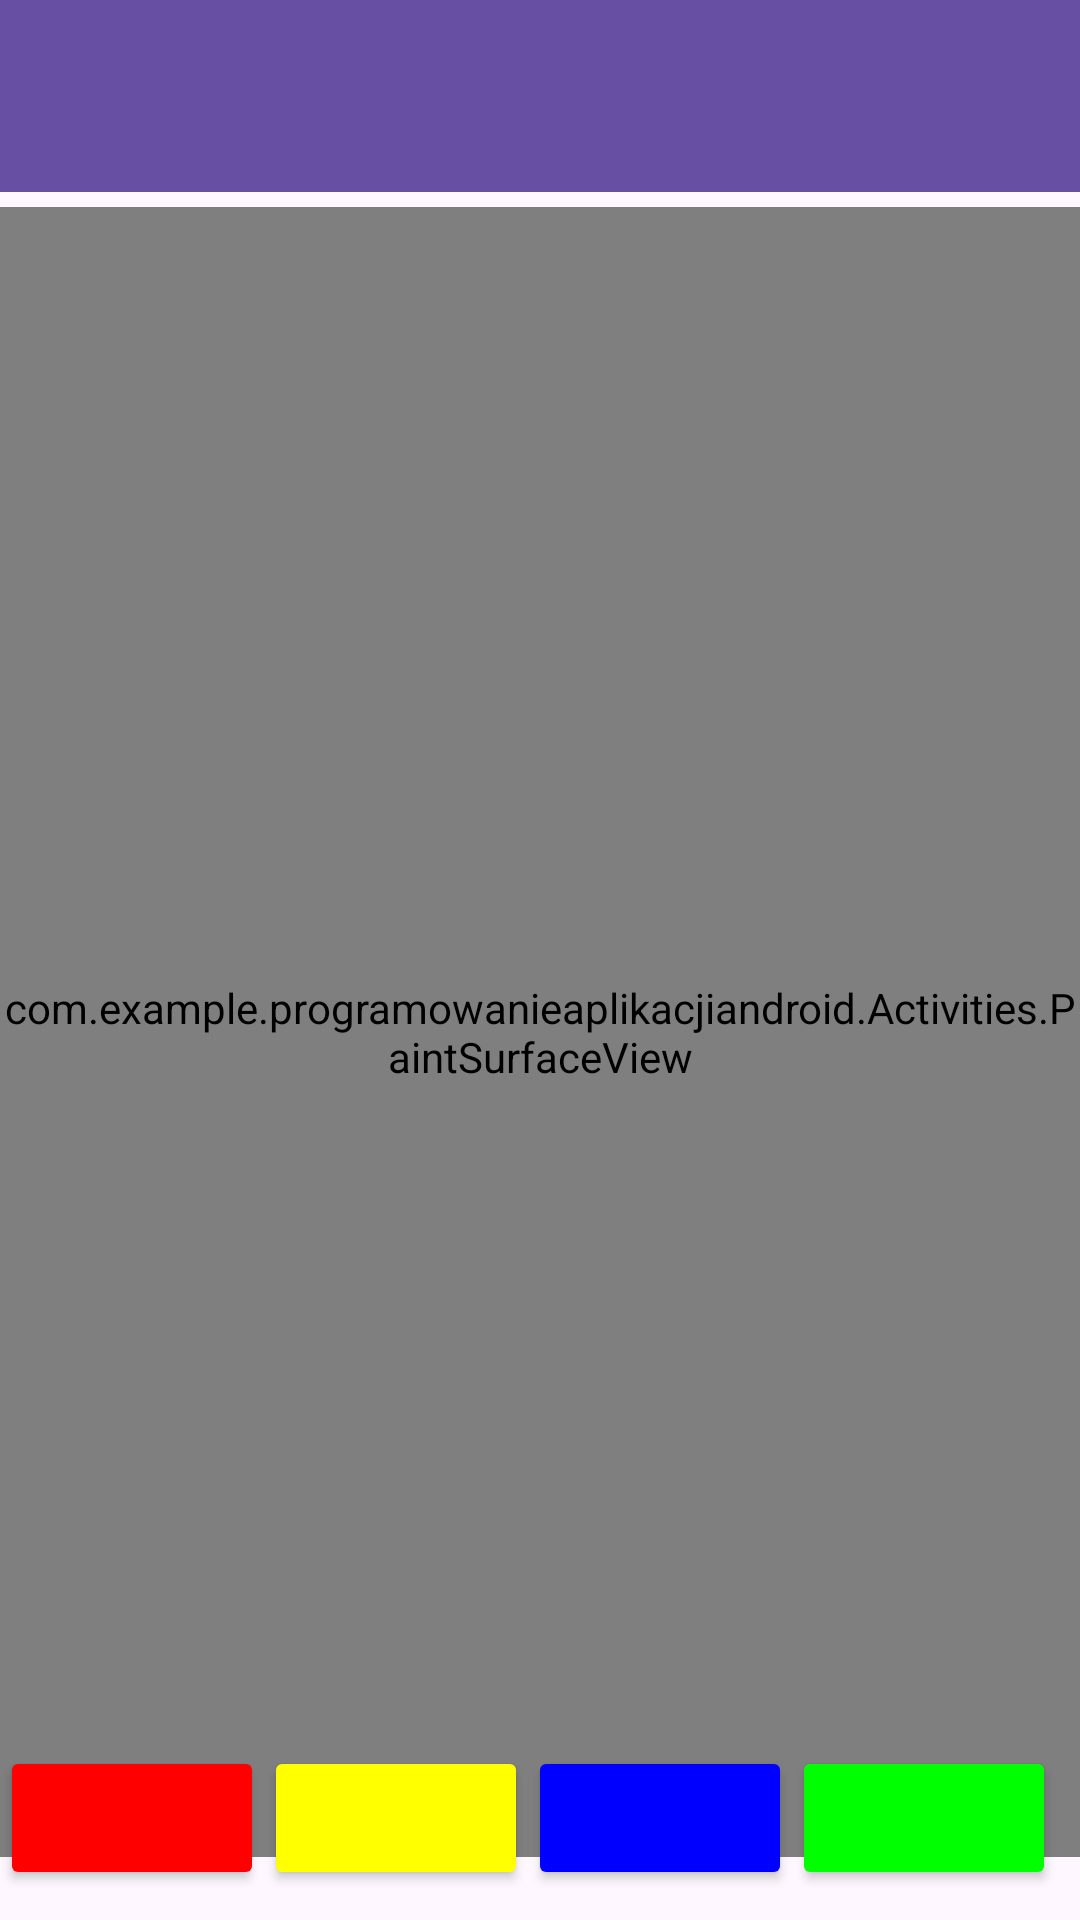

The Android layout XML behind this screen, and the referenced resources:
<!-- AndroidManifest.xml: application theme Theme.ProgramowanieAplikacjiAndroid -->
<!-- res/layout/activity_lab5.xml -->
<?xml version="1.0" encoding="utf-8"?>
<androidx.constraintlayout.widget.ConstraintLayout xmlns:android="http://schemas.android.com/apk/res/android"
    xmlns:app="http://schemas.android.com/apk/res-auto"
    xmlns:tools="http://schemas.android.com/tools"
    android:id="@+id/main"
    android:layout_width="match_parent"
    android:layout_height="match_parent"
    tools:context=".Activities.Lab5Activity">

    <androidx.appcompat.widget.Toolbar
        android:id="@+id/toolbar"
        android:layout_width="match_parent"
        android:layout_height="0dp"
        android:background="?attr/colorPrimary"
        android:elevation="4dp"
        android:theme="@style/ThemeOverlay.AppCompat.ActionBar"
        app:layout_constraintTop_toTopOf="parent"
        app:popupTheme="@style/ThemeOverlay.AppCompat.Light" />

        <androidx.constraintlayout.widget.ConstraintLayout
            android:id="@+id/lab5submain"
            android:layout_marginTop="5sp"
            android:layout_width="match_parent"
            android:layout_height="wrap_content"
            app:layout_constraintTop_toBottomOf="@id/toolbar">

        <com.example.programowanieaplikacjiandroid.Activities.PaintSurfaceView
            android:id="@+id/paintSurfaceView"
            android:layout_width="match_parent"
            android:layout_height="550dp"
            app:layout_constraintStart_toStartOf="parent"
            app:layout_constraintEnd_toEndOf="parent"
            app:layout_constraintTop_toTopOf="@id/lab5submain"
            android:background="@drawable/border"
            />

        </androidx.constraintlayout.widget.ConstraintLayout>

    <ScrollView
        android:id="@+id/fragmentList"
        android:layout_width="match_parent"
        android:layout_height="wrap_content"
        app:layout_constraintTop_toBottomOf="@id/lab5submain"
        />

    <LinearLayout
        android:id="@+id/buttons"
        android:layout_width="match_parent"
        android:layout_height="wrap_content"
        android:orientation="horizontal"
        app:layout_constraintBottom_toBottomOf="parent"
        app:layout_constraintStart_toStartOf="parent"
        android:paddingBottom="10dp">

        <Button
            android:id="@+id/button_red"
            android:layout_width="wrap_content"
            android:layout_height="wrap_content"
            android:backgroundTint="@color/red"
            />

        <Button
            android:id="@+id/button_yellow"
            android:layout_width="wrap_content"
            android:layout_height="wrap_content"
            android:backgroundTint="@color/yellow" />

        <Button
            android:id="@+id/button_blue"
            android:layout_width="wrap_content"
            android:layout_height="wrap_content"
            android:backgroundTint="@color/blue" />

        <Button
            android:id="@+id/button_green"
            android:layout_width="wrap_content"
            android:layout_height="wrap_content"
            android:backgroundTint="@color/green" />

        <Button
            android:id="@+id/clearPaintButton"
            android:layout_width="wrap_content"
            android:layout_height="wrap_content"
            android:text="@string/x"
            android:textAlignment="center"
            android:textSize="11sp" />

    </LinearLayout>

</androidx.constraintlayout.widget.ConstraintLayout>
<!-- resources referenced by this layout -->
<resources>
  <color name="blue">#0000FF</color>
  <color name="green">#00FF00</color>
  <color name="red">#FF0000</color>
  <color name="yellow">#FFFF00</color>
  <string name="x">X</string>
  <style name="Theme.ProgramowanieAplikacjiAndroid" parent="Base.Theme.ProgramowanieAplikacjiAndroid" />
  <style name="Base.Theme.ProgramowanieAplikacjiAndroid" parent="Theme.Material3.DayNight.NoActionBar">
          
          
      </style>
</resources>
